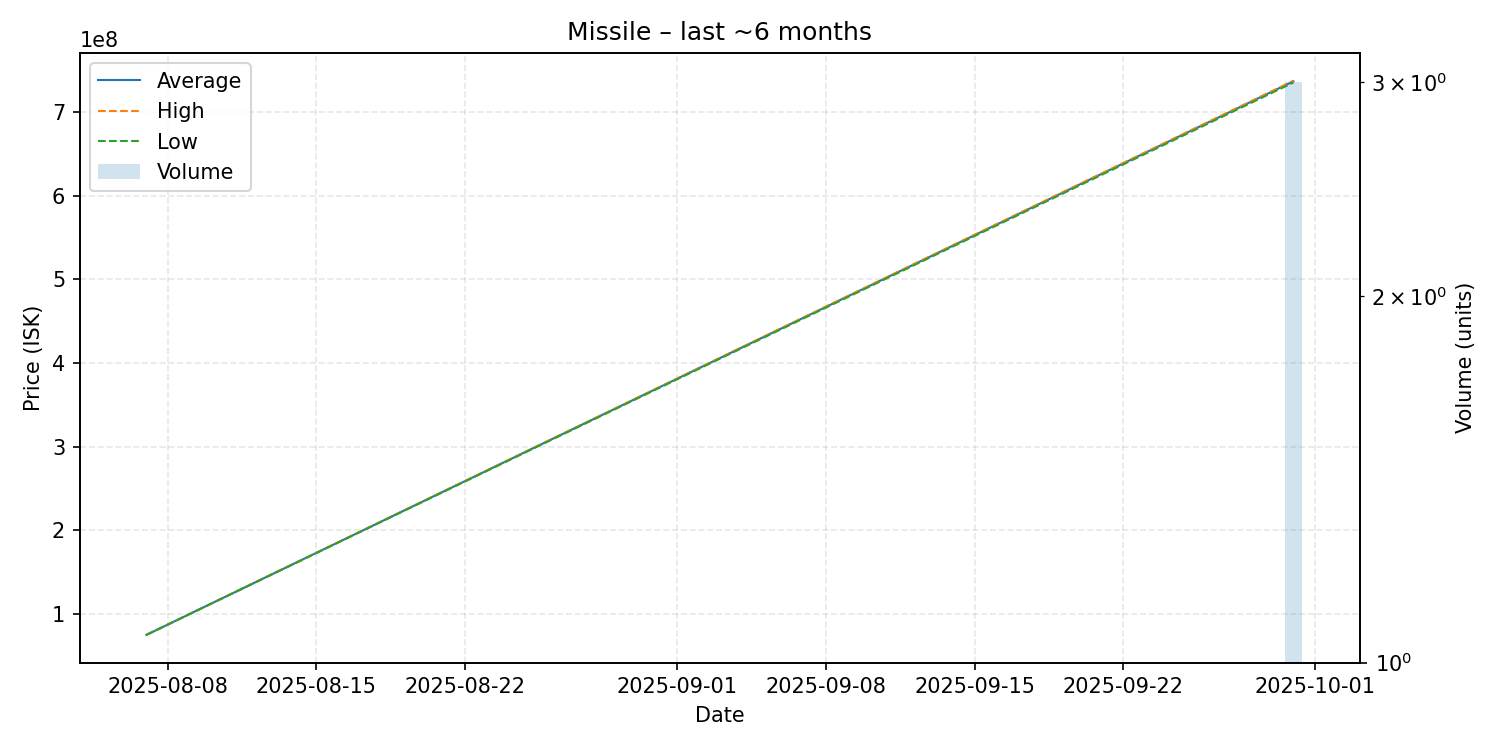

Data behind this chart, as committed beside it:
date, average, highest, lowest, order_count, volume
2025-08-07, 74970000, 74970000, 74970000, 1, 1
2025-09-30, 736600000, 737300000, 735200000, 3, 3
